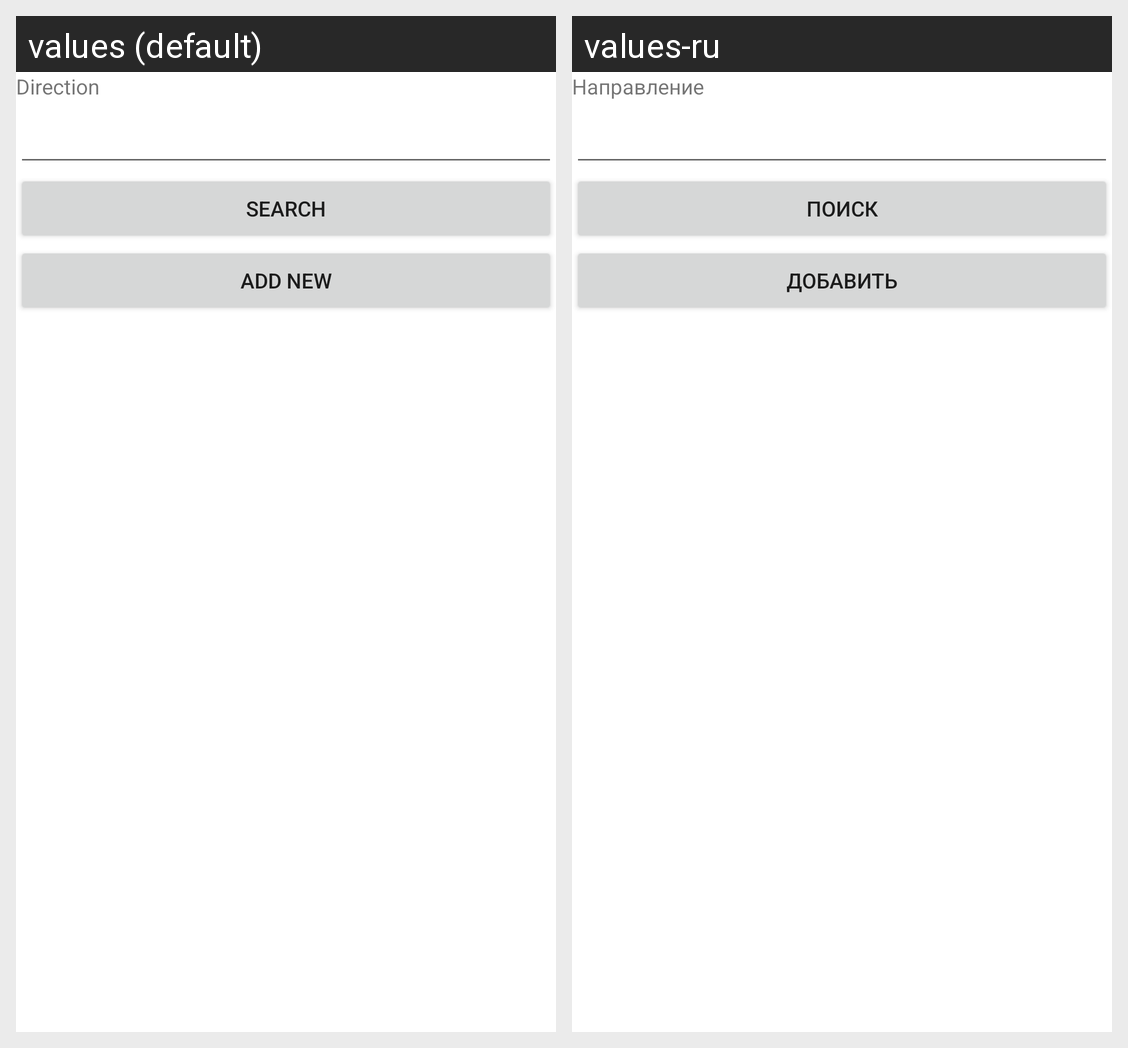

Translations of the strings shown on this Android screen, per locale in the grid:
Android screen res/layout/fragment_hotel.xml rendered under 2 locales, left to right: values (default), values-ru. Device: Nexus 5 (rendered at 1080×1920; each locale shown at half size, 540×960, under a caption strip naming it); theme Theme.CurseWork.
Strings drawn on this screen, with the default value and each locale's value (text and hints the layout hard-codes, and strings that could not be matched under every locale, appear in the picture but are not listed):

title_direction
  values: Direction
  values-ru: Направление

button_search
  values: Search
  values-ru: Поиск

button_add
  values: Add new
  values-ru: Добавить
